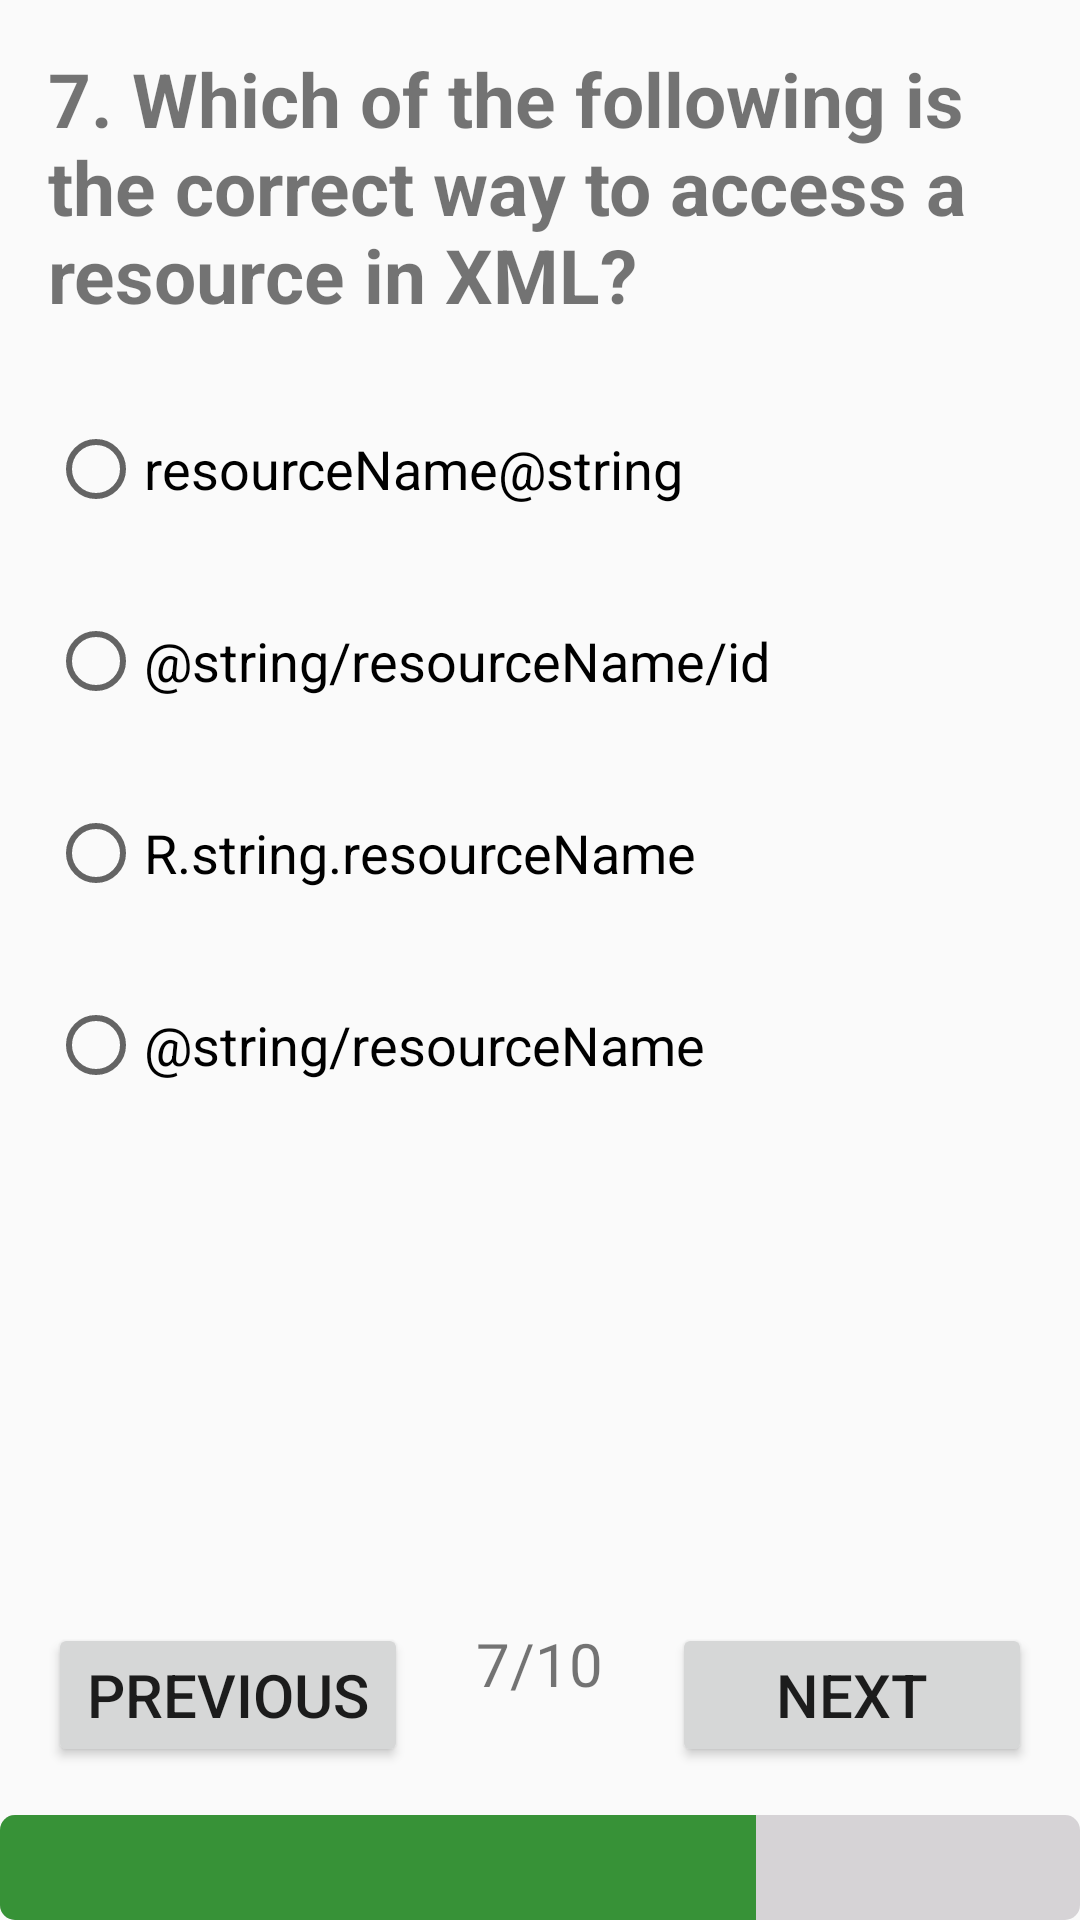

Reconstruct the res/layout file that produces this screen, plus the resources it refers to.
<!-- AndroidManifest.xml: application theme AppTheme -->
<!-- res/layout/activity_quest7_.xml -->
<?xml version="1.0" encoding="utf-8"?>
<ScrollView xmlns:android="http://schemas.android.com/apk/res/android"
    android:layout_width="match_parent"
    android:layout_height="match_parent"
    android:fillViewport="true">

    <LinearLayout xmlns:tools="http://schemas.android.com/tools"
        android:layout_width="match_parent"
        android:layout_height="wrap_content"
        android:orientation="vertical"
        tools:context="com.example.android.quizapp.Quest7_Activity">

        <TextView
            android:layout_width="match_parent"
            android:layout_height="wrap_content"
            android:layout_marginBottom="@dimen/margin16dp"
            android:layout_marginLeft="@dimen/margin16dp"
            android:layout_marginRight="@dimen/margin16dp"
            android:layout_marginTop="@dimen/margin16dp"
            android:layout_weight="0"
            android:text="@string/question7Text"
            android:textSize="@dimen/textSizeQuestion"
            android:textStyle="bold" />

        <RadioGroup
            android:layout_width="match_parent"
            android:layout_height="wrap_content"
            android:layout_weight="1">

            <RadioButton
                android:id="@+id/radioButton1Question7"
                android:layout_width="match_parent"
                android:layout_height="wrap_content"
                android:layout_margin="@dimen/margin16dp"
                android:text="@string/radioButtonAns6Quest6"
                android:textSize="@dimen/textSizeAnswer2" />

            <RadioButton
                android:id="@+id/radioButton2Question7"
                android:layout_width="match_parent"
                android:layout_height="wrap_content"
                android:layout_margin="@dimen/margin16dp"
                android:text="@string/radioButtonAns5Quest6"
                android:textSize="@dimen/textSizeAnswer2" />

            <RadioButton
                android:id="@+id/radioButton3Question7"
                android:layout_width="match_parent"
                android:layout_height="wrap_content"
                android:layout_margin="@dimen/margin16dp"
                android:text="@string/radioButtonAns1Quest6"
                android:textSize="@dimen/textSizeAnswer2" />

            <RadioButton
                android:id="@+id/radioButton4Question7"
                android:layout_width="match_parent"
                android:layout_height="wrap_content"
                android:layout_margin="@dimen/margin16dp"
                android:text="@string/radioButtonAns3Quest6"
                android:textSize="@dimen/textSizeAnswer2" />

        </RadioGroup>

        <RelativeLayout
            android:layout_width="match_parent"
            android:layout_height="wrap_content"
            android:layout_weight="0">

            <Button
                android:layout_width="@dimen/widthButton"
                android:layout_height="wrap_content"
                android:layout_marginBottom="@dimen/marginButton"
                android:layout_marginLeft="@dimen/marginButton"
                android:onClick="previousQuestion"
                android:text="@string/previousTextButton"
                android:textSize="@dimen/textSizeButton" />

            <TextView
                android:layout_width="wrap_content"
                android:layout_height="wrap_content"
                android:layout_centerHorizontal="true"
                android:text="@string/text7of10"
                android:textSize="@dimen/textSizeAnswer" />

            <Button
                android:layout_width="@dimen/widthButton"
                android:layout_height="wrap_content"
                android:layout_alignParentRight="true"
                android:layout_marginBottom="@dimen/marginButton"
                android:layout_marginRight="@dimen/marginButton"
                android:onClick="nextQuestion"
                android:text="@string/nextTextButton"
                android:textSize="@dimen/textSizeButton" />

        </RelativeLayout>

        <ProgressBar
            android:id="@+id/determinateBar"
            style="@android:style/Widget.ProgressBar.Horizontal"
            android:layout_width="match_parent"
            android:layout_height="@dimen/heightProgressBar"
            android:layout_weight="0"
            android:progress="@string/progressBarValue7"
            android:progressBackgroundTint="@color/colorProgressBackgroundTint"
            android:progressTint="@color/colorProgressTint" />


    </LinearLayout>

</ScrollView>
<!-- resources referenced by this layout -->
<resources>
  <color name="colorProgressBackgroundTint">#d6d3d6</color>
  <color name="colorProgressTint">#379237</color>
  <dimen name="heightProgressBar">35dp</dimen>
  <dimen name="margin16dp">16dp</dimen>
  <dimen name="marginButton">16dp</dimen>
  <dimen name="textSizeAnswer">20sp</dimen>
  <dimen name="textSizeAnswer2">18sp</dimen>
  <dimen name="textSizeButton">20sp</dimen>
  <dimen name="textSizeQuestion">25sp</dimen>
  <dimen name="widthButton">120dp</dimen>
  <string name="nextTextButton">Next</string>
  <string name="previousTextButton">Previous</string>
  <string name="progressBarValue7">70</string>
  <string name="question7Text">7. Which of the following is the correct way to access a resource in XML?</string>
  <string name="radioButtonAns1Quest6">R.string.resourceName</string>
  <string name="radioButtonAns3Quest6">\@string/resourceName</string>
  <string name="radioButtonAns5Quest6">\@string/resourceName/id</string>
  <string name="radioButtonAns6Quest6">resourceName\@string</string>
  <string name="text7of10">7/10</string>
  <style name="AppTheme" parent="Theme.AppCompat.Light.DarkActionBar">
          
          <item name="colorPrimary">@color/colorPrimary</item>
          <item name="colorPrimaryDark">@color/colorPrimaryDark</item>
          <item name="colorAccent">@color/colorAccent</item>
      </style>
  <color name="colorPrimary">#424242</color>
  <color name="colorPrimaryDark">#1b1b1b</color>
  <color name="colorAccent">#616161</color>
</resources>
